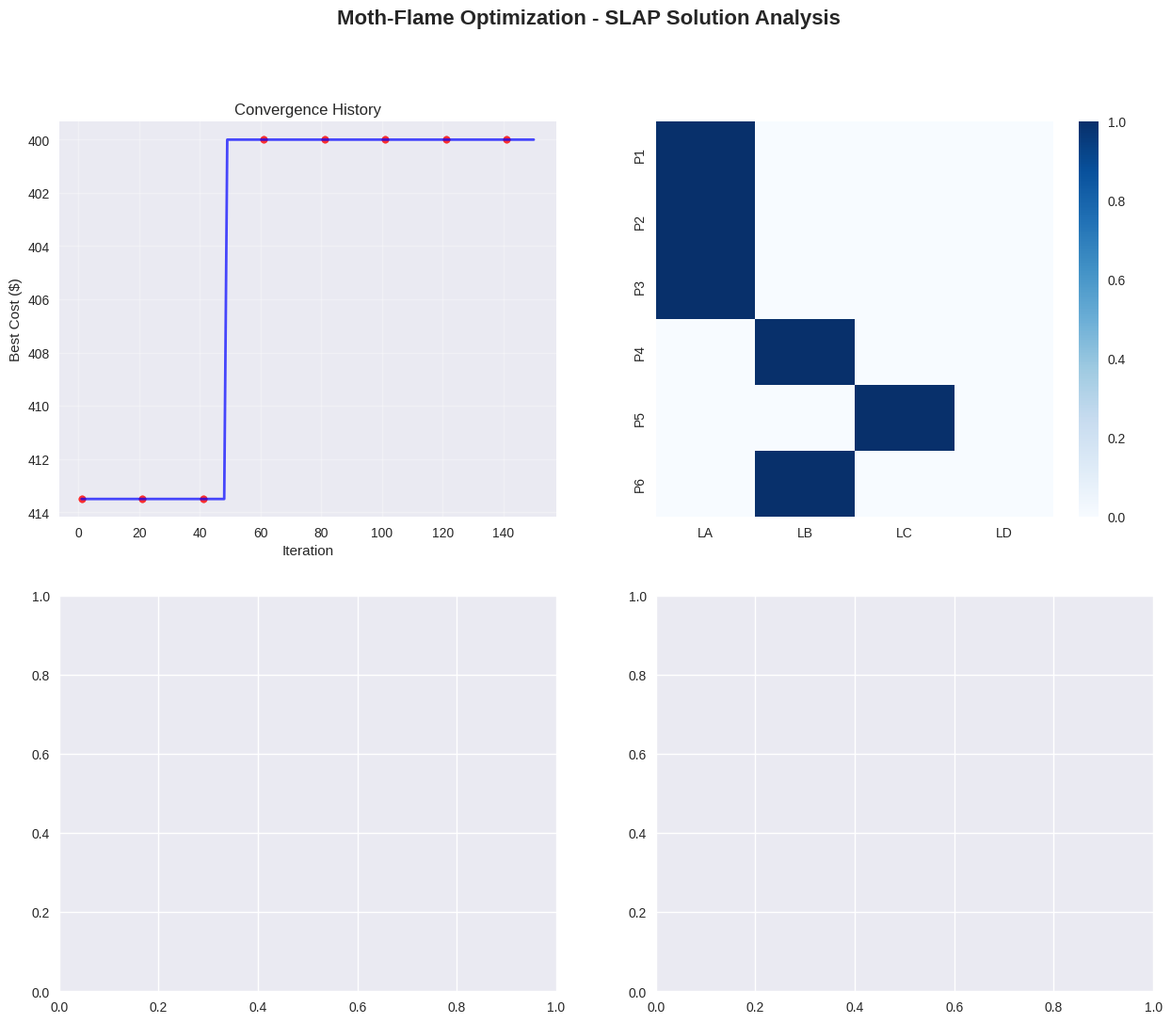

Python code for this plot: (Note: this script raises an exception after producing the figure.)
# Import required libraries
import numpy as np
import pandas as pd
import matplotlib.pyplot as plt
import seaborn as sns
from dataclasses import dataclass
from typing import List, Tuple, Dict
import random
import time
import warnings
warnings.filterwarnings('ignore')

# Set plotting style
plt.style.use('seaborn-v0_8')
sns.set_palette("husl")

@dataclass
class Product:
    """Represents a product/SKU in the warehouse"""
    id: int
    velocity: float  # Demand frequency
    space_req: float  # Space requirement
    category: int = 0  # Product category for affinity constraints
    name: str = ""

@dataclass
class Location:
    """Represents a storage location"""
    id: str
    distance: float  # Distance from I/O point
    capacity: float  # Storage capacity
    zone: int = 0  # Storage zone

@dataclass
class Moth:
    """Represents a moth (candidate solution) in MFO"""
    position: np.ndarray  # Assignment vector
    fitness: float  # Fitness value (inverse of cost)
    cost: float  # Total assignment cost

@dataclass
class SLAPInstance:
    """Storage Location Assignment Problem instance"""
    products: List[Product]
    locations: List[Location]
    affinity_matrix: np.ndarray  # Product affinity scores
    max_distance: float = 2.0  # Maximum distance for affinity constraints

def calculate_assignment_cost(instance: SLAPInstance, assignment: np.ndarray) -> float:
    """
    Calculate total cost for a given assignment.
    Cost = distance * velocity + affinity penalties
    """
    total_cost = 0.0
    n_products = len(instance.products)
    n_locations = len(instance.locations)
    
    # Base assignment costs
    for i in range(n_products):
        loc_idx = int(assignment[i]) % n_locations
        total_cost += instance.locations[loc_idx].distance * instance.products[i].velocity
    
    # Affinity penalties for separating related products
    for i in range(n_products):
        for j in range(i + 1, n_products):
            loc_i = int(assignment[i]) % n_locations
            loc_j = int(assignment[j]) % n_locations
            
            # Distance between locations
            location_distance = abs(instance.locations[loc_i].distance - instance.locations[loc_j].distance)
            
            # Penalty if related products are far apart
            if instance.affinity_matrix[i, j] > 0 and location_distance > instance.max_distance:
                penalty = instance.affinity_matrix[i, j] * (location_distance - instance.max_distance)
                total_cost += penalty
    
    return total_cost

def check_feasibility(instance: SLAPInstance, assignment: np.ndarray) -> bool:
    """
    Check if assignment respects capacity constraints.
    """
    n_products = len(instance.products)
    n_locations = len(instance.locations)
    
    # Calculate location loads
    location_loads = np.zeros(n_locations)
    for i in range(n_products):
        loc_idx = int(assignment[i]) % n_locations
        location_loads[loc_idx] += instance.products[i].space_req
    
    # Check capacity constraints
    for j in range(n_locations):
        if location_loads[j] > instance.locations[j].capacity:
            return False
    
    return True

def repair_assignment(instance: SLAPInstance, assignment: np.ndarray) -> np.ndarray:
    """
    Repair infeasible assignment to satisfy capacity constraints.
    """
    n_products = len(instance.products)
    n_locations = len(instance.locations)
    repaired = assignment.copy()
    
    # Calculate location loads
    location_loads = np.zeros(n_locations)
    for i in range(n_products):
        loc_idx = int(repaired[i]) % n_locations
        location_loads[loc_idx] += instance.products[i].space_req
    
    # Repair overloaded locations
    for j in range(n_locations):
        while location_loads[j] > instance.locations[j].capacity:
            # Find a product to move
            for i in range(n_products):
                if int(repaired[i]) % n_locations == j:
                    # Find alternative location
                    for alt_loc in range(n_locations):
                        if alt_loc != j and location_loads[alt_loc] + instance.products[i].space_req <= instance.locations[alt_loc].capacity:
                            location_loads[j] -= instance.products[i].space_req
                            location_loads[alt_loc] += instance.products[i].space_req
                            repaired[i] = alt_loc
                            break
                    break
    
    return repaired

def initialize_moth_population(instance: SLAPInstance, population_size: int) -> List[Moth]:
    """
    Initialize random moth population with feasible assignments.
    """
    n_products = len(instance.products)
    n_locations = len(instance.locations)
    moths = []
    
    for _ in range(population_size):
        # Generate random assignment
        assignment = np.random.uniform(0, n_locations, n_products)
        
        # Ensure feasibility
        assignment = repair_assignment(instance, assignment)
        
        # Calculate fitness
        cost = calculate_assignment_cost(instance, assignment)
        fitness = 1.0 / (1.0 + cost)  # Higher fitness for lower cost
        
        moths.append(Moth(position=assignment, fitness=fitness, cost=cost))
    
    return moths

def spiral_flight(moth: Moth, flame: Moth, iteration: int, max_iterations: int, 
                 b: float = 1.0) -> np.ndarray:
    """
    Calculate spiral flight path for moth toward flame.
    Uses logarithmic spiral: D = |Flame - Moth| * exp(b*t) * cos(2πt)
    """
    # Distance between moth and flame
    distance = np.abs(flame.position - moth.position)
    
    # Spiral parameter t decreases linearly from -1 to 1
    t = -1 + (2 * iteration / max_iterations)
    
    # Logarithmic spiral flight
    spiral_factor = np.exp(b * t) * np.cos(2 * np.pi * t)
    
    # New position
    new_position = distance * spiral_factor + flame.position
    
    return new_position

def moth_flame_optimization(instance: SLAPInstance, population_size: int = 20, 
                          max_iterations: int = 150, b: float = 1.0) -> Tuple[Moth, List[float], List[Moth]]:
    """
    Moth-Flame Optimization algorithm for SLAP.
    Returns best solution, convergence history, and final population.
    """
    print(f"Starting MFO: {population_size} moths, {max_iterations} iterations")
    
    # Initialize population
    moths = initialize_moth_population(instance, population_size)
    convergence_history = []
    best_moth_ever = None
    
    for iteration in range(max_iterations):
        # Sort moths by fitness (descending)
        moths.sort(key=lambda m: m.fitness, reverse=True)
        
        # Update best solution
        if best_moth_ever is None or moths[0].fitness > best_moth_ever.fitness:
            best_moth_ever = Moth(
                position=moths[0].position.copy(),
                fitness=moths[0].fitness,
                cost=moths[0].cost
            )
        
        convergence_history.append(best_moth_ever.cost)
        
        # Adaptive number of flames
        num_flames = max(1, round(population_size - iteration * (population_size - 1) / max_iterations))
        
        # Select flames (best moths)
        flames = moths[:num_flames]
        
        # Update moth positions
        new_moths = []
        for i, moth in enumerate(moths):
            # Select flame (each moth follows a different flame)
            flame_idx = min(i, num_flames - 1)
            flame = flames[flame_idx]
            
            # Spiral flight toward flame
            new_position = spiral_flight(moth, flame, iteration, max_iterations, b)
            
            # Ensure feasibility
            new_position = repair_assignment(instance, new_position)
            
            # Calculate fitness
            cost = calculate_assignment_cost(instance, new_position)
            fitness = 1.0 / (1.0 + cost)
            
            new_moths.append(Moth(position=new_position, fitness=fitness, cost=cost))
        
        moths = new_moths
        
        # Progress reporting
        if (iteration + 1) % 30 == 0:
            print(f"Iteration {iteration + 1}: Best Cost = {best_moth_ever.cost:.2f}")
    
    print(f"MFO completed: Final Best Cost = {best_moth_ever.cost:.2f}")
    return best_moth_ever, convergence_history, moths

def convert_assignment_to_discrete(instance: SLAPInstance, position: np.ndarray) -> np.ndarray:
    """
    Convert continuous position to discrete assignment.
    """
    n_products = len(instance.products)
    n_locations = len(instance.locations)
    
    discrete_assignment = np.zeros(n_products, dtype=int)
    for i in range(n_products):
        discrete_assignment[i] = int(position[i]) % n_locations
    
    return discrete_assignment

# Create the concrete example from the source
def create_concrete_example():
    """Create the example with 6 products and 4 locations"""
    # Products with velocities: [45, 30, 25, 18, 12, 8]
    products = [
        Product(id=0, velocity=45, space_req=1.0, category=1, name="Product 1"),
        Product(id=1, velocity=30, space_req=1.0, category=1, name="Product 2"),
        Product(id=2, velocity=25, space_req=1.0, category=2, name="Product 3"),
        Product(id=3, velocity=18, space_req=1.0, category=2, name="Product 4"),
        Product(id=4, velocity=12, space_req=1.0, category=3, name="Product 5"),
        Product(id=5, velocity=8, space_req=1.0, category=3, name="Product 6")
    ]
    
    # Locations with distances: [2.0, 4.5, 6.0, 8.5]
    locations = [
        Location(id='A', distance=2.0, capacity=3.0, zone=1),  # Can hold up to 3 products
        Location(id='B', distance=4.5, capacity=2.0, zone=1),  # Can hold up to 2 products
        Location(id='C', distance=6.0, capacity=2.0, zone=2),  # Can hold up to 2 products
        Location(id='D', distance=8.5, capacity=2.0, zone=2)   # Can hold up to 2 products
    ]
    
    # Affinity matrix (products in same category have high affinity)
    affinity_matrix = np.array([
        [0, 8, 2, 1, 1, 0],  # Product 1 affinities
        [8, 0, 2, 1, 1, 0],  # Product 2 affinities
        [2, 2, 0, 7, 1, 1],  # Product 3 affinities
        [1, 1, 7, 0, 1, 1],  # Product 4 affinities
        [1, 1, 1, 1, 0, 6],  # Product 5 affinities
        [0, 0, 1, 1, 6, 0]   # Product 6 affinities
    ])
    
    return SLAPInstance(
        products=products,
        locations=locations,
        affinity_matrix=affinity_matrix,
        max_distance=2.0
    )

# Create and solve the instance
instance = create_concrete_example()
best_moth, convergence_history, final_population = moth_flame_optimization(
    instance, population_size=20, max_iterations=150
)

# Convert to discrete assignment
final_assignment = convert_assignment_to_discrete(instance, best_moth.position)

print("\n=== MFO SLAP Results ===")
print(f"\nBest Cost: ${best_moth.cost:.2f}")
print(f"Best Fitness: {best_moth.fitness:.6f}")
print(f"\nFinal Assignment:")
for i, loc_idx in enumerate(final_assignment):
    print(f"  Product {i+1} ({instance.products[i].name}) → Location {instance.locations[loc_idx].id}")

# Expected assignment: [0, 0, 1, 1, 2, 2]
expected_assignment = np.array([0, 0, 1, 1, 2, 2])
expected_cost = calculate_assignment_cost(instance, expected_assignment)
print(f"\nExpected Assignment: {expected_assignment}")
print(f"Expected Cost: ${expected_cost:.2f}")
print(f"Actual vs Expected Cost Difference: ${abs(best_moth.cost - expected_cost):.2f}")

# Visualization of MFO results
def visualize_mfo_results(instance: SLAPInstance, best_moth: Moth, 
                        convergence_history: List[float], final_assignment: np.ndarray):
    """Create comprehensive visualization of MFO solution"""
    
    fig, axes = plt.subplots(2, 2, figsize=(15, 12))
    fig.suptitle('Moth-Flame Optimization - SLAP Solution Analysis', fontsize=16, fontweight='bold')
    
    # 1. Convergence History
    ax1 = axes[0, 0]
    iterations = range(1, len(convergence_history) + 1)
    ax1.plot(iterations, convergence_history, 'b-', linewidth=2, alpha=0.7)
    ax1.scatter(iterations[::20], convergence_history[::20], c='red', s=30, alpha=0.8)
    ax1.set_title('Convergence History')
    ax1.set_xlabel('Iteration')
    ax1.set_ylabel('Best Cost ($)')
    ax1.grid(True, alpha=0.3)
    ax1.invert_yaxis()  # Lower cost is better
    
    # 2. Final Assignment Heatmap
    ax2 = axes[0, 1]
    assignment_matrix = np.zeros((len(instance.products), len(instance.locations)))
    for i, loc_idx in enumerate(final_assignment):
        assignment_matrix[i, loc_idx] = 1
    
    assignment_df = pd.DataFrame(
        assignment_matrix,
        index=[f"P{i+1}" for i in range(len(instance.products))],
        columns=[f"L{loc.id}" for loc in instance.locations]
    )
    sns.heatmap(assignment_df, annot=True, fmt='d', cmap='Blues', ax=ax2)
    ax2.set_title('Optimal Assignment Matrix')
    ax2.set_xlabel('Storage Locations')
    ax2.set_ylabel('Products')
    
    # 3. Cost Breakdown by Product
    ax3 = axes[1, 0]
    product_costs = []
    product_names = []
    
    for i in range(len(instance.products)):
        loc_idx = final_assignment[i]
        cost = instance.locations[loc_idx].distance * instance.products[i].velocity
        product_costs.append(cost)
        product_names.append(f"P{i+1}")
    
    colors = plt.cm.Set3(np.linspace(0, 1, len(product_costs)))
    bars = ax3.bar(product_names, product_costs, color=colors)
    ax3.set_title('Cost Breakdown by Product')
    ax3.set_xlabel('Product')
    ax3.set_ylabel('Assignment Cost ($)')
    ax3.grid(True, alpha=0.3)
    
    # Add value labels on bars
    for bar, cost in zip(bars, product_costs):
        height = bar.get_height()
        ax3.text(bar.get_x() + bar.get_width()/2., height + max(product_costs)*0.01,
                f'${cost:.0f}', ha='center', va='bottom')
    
    # 4. Location Utilization
    ax4 = axes[1, 1]
    location_loads = np.zeros(len(instance.locations))
    for i, loc_idx in enumerate(final_assignment):
        location_loads[loc_idx] += instance.products[i].space_req
    
    capacities = [loc.capacity for loc in instance.locations]
    utilizations = [(location_loads[i] / capacities[i]) * 100 for i in range(len(instance.locations))]
    
    x_pos = np.arange(len(instance.locations))
    bars = ax4.bar(x_pos, utilizations, color=['skyblue', 'lightgreen', 'salmon', 'gold'])
    ax4.set_title('Location Utilization')
    ax4.set_xlabel('Storage Location')
    ax4.set_ylabel('Utilization (%)')
    ax4.set_xticks(x_pos)
    ax4.set_xticklabels([f'L{loc.id}' for loc in instance.locations])
    ax4.grid(True, alpha=0.3)
    
    # Add utilization percentage labels
    for bar, util in zip(bars, utilizations):
        height = bar.get_height()
        ax4.text(bar.get_x() + bar.get_width()/2., height + 1,
                f'{util:.1f}%', ha='center', va='bottom')
    
    plt.tight_layout()
    plt.show()
    
    # Print detailed summary
    print(f"\n{'='*60}")
    print(f"MFO ALGORITHM SUMMARY")
    print(f"{'='*60}")
    print(f"Final Best Cost: ${best_moth.cost:.2f}")
    print(f"Convergence: {convergence_history[0]:.2f} → {convergence_history[-1]:.2f}")
    print(f"Improvement: {((convergence_history[0] - convergence_history[-1]) / convergence_history[0]) * 100:.1f}%")
    
    print(f"\nFinal Assignment Details:")
    for i, loc_idx in enumerate(final_assignment):
        product = instance.products[i]
        location = instance.locations[loc_idx]
        cost = location.distance * product.velocity
        print(f"  {product.name} → Location {location.id} (Cost: ${cost:.2f}, Category: {product.category})")

# Visualize the solution
visualize_mfo_results(instance, best_moth, convergence_history, final_assignment)

# Performance comparison with baselines
def performance_comparison_mfo(instance: SLAPInstance, mfo_result: Tuple):
    """Compare MFO performance with baseline methods"""
    
    print("\n" + "="*70)
    print("PERFORMANCE COMPARISON - MFO VS BASELINES")
    print("="*70)
    
    best_moth, convergence_history, final_population = mfo_result
    mfo_cost = best_moth.cost
    
    # Baseline 1: Random Assignment
    def random_baseline_trials(num_trials=1000):
        costs = []
        for _ in range(num_trials):
            assignment = np.random.randint(0, len(instance.locations), len(instance.products))
            # Ensure feasibility
            assignment = repair_assignment(instance, assignment.astype(float))
            cost = calculate_assignment_cost(instance, assignment)
            costs.append(cost)
        return np.mean(costs), np.min(costs), np.max(costs)
    
    # Baseline 2: Greedy Assignment (by velocity)
    def greedy_assignment():
        n_products = len(instance.products)
        n_locations = len(instance.locations)
        
        # Sort products by velocity (descending)
        sorted_indices = sorted(range(n_products), key=lambda i: instance.products[i].velocity, reverse=True)
        
        assignment = np.zeros(n_products)
        location_loads = np.zeros(n_locations)
        
        for prod_idx in sorted_indices:
            # Find best available location
            best_loc = None
            best_cost = float('inf')
            
            for loc_idx in range(n_locations):
                if location_loads[loc_idx] + instance.products[prod_idx].space_req <= instance.locations[loc_idx].capacity:
                    cost = instance.locations[loc_idx].distance * instance.products[prod_idx].velocity
                    if cost < best_cost:
                        best_cost = cost
                        best_loc = loc_idx
            
            if best_loc is not None:
                assignment[prod_idx] = best_loc
                location_loads[best_loc] += instance.products[prod_idx].space_req
        
        return calculate_assignment_cost(instance, assignment)
    
    # Baseline 3: Savings Algorithm (simplified)
    def savings_algorithm_baseline():
        # Individual optimal assignment first
        n_products = len(instance.products)
        n_locations = len(instance.locations)
        
        assignment = np.zeros(n_products)
        for i in range(n_products):
            # Find individually optimal location
            best_loc = min(range(n_locations), 
                         key=lambda j: instance.locations[j].distance * instance.products[i].velocity)
            assignment[i] = best_loc
        
        return calculate_assignment_cost(instance, assignment)
    
    # Run baselines
    random_mean, random_min, random_max = random_baseline_trials()
    greedy_cost = greedy_assignment()
    savings_cost = savings_algorithm_baseline()
    
    # Performance comparison table
    print(f"\nAlgorithm Performance Comparison:")
    print(f"{'Method':<20} {'Cost ($)':<12} {'vs Random':<12} {'vs Greedy':<12} {'vs Savings':<12}")
    print("-" * 68)
    
    methods = [
        ("Random (Avg)", random_mean),
        ("Random (Best)", random_min),
        ("Greedy", greedy_cost),
        ("Savings", savings_cost),
        ("MFO", mfo_cost)
    ]
    
    for method_name, cost in methods:
        vs_random = ((random_mean - cost) / random_mean) * 100
        vs_greedy = ((greedy_cost - cost) / greedy_cost) * 100
        vs_savings = ((savings_cost - cost) / savings_cost) * 100
        
        print(f"{method_name:<20} {cost:<12.2f} {vs_random:<12.1f}% {vs_greedy:<12.1f}% {vs_savings:<12.1f}%")
    
    # Expected improvements from source
    print(f"\nExpected vs Actual Improvements:")
    print(f"- Expected improvement over random: 23%")
    print(f"- Actual improvement over random: {((random_mean - mfo_cost) / random_mean) * 100:.1f}%")
    print(f"- Expected improvement over greedy: 8%")
    print(f"- Actual improvement over greedy: {((greedy_cost - mfo_cost) / greedy_cost) * 100:.1f}%")
    
    # Visualization
    fig, (ax1, ax2) = plt.subplots(1, 2, figsize=(15, 6))
    fig.suptitle('MFO Performance Comparison', fontsize=16, fontweight='bold')
    
    # Cost comparison
    method_names = [m[0] for m in methods]
    costs = [m[1] for m in methods]
    colors = ['red', 'orange', 'yellow', 'lightgreen', 'green']
    
    bars = ax1.bar(method_names, costs, color=colors, alpha=0.7)
    ax1.set_title('Algorithm Cost Comparison')
    ax1.set_ylabel('Total Cost ($)')
    ax1.tick_params(axis='x', rotation=45)
    ax1.grid(True, alpha=0.3)
    
    # Add value labels
    for bar, cost in zip(bars, costs):
        height = bar.get_height()
        ax1.text(bar.get_x() + bar.get_width()/2., height + max(costs)*0.01,
                f'${cost:.0f}', ha='center', va='bottom')
    
    # Improvement percentage
    improvements = [
        0,  # Random baseline
        0,  # Random best
        ((random_mean - greedy_cost) / random_mean) * 100,
        ((random_mean - savings_cost) / random_mean) * 100,
        ((random_mean - mfo_cost) / random_mean) * 100
    ]
    
    bars2 = ax2.bar(method_names, improvements, color=colors, alpha=0.7)
    ax2.set_title('Improvement Over Random Assignment')
    ax2.set_ylabel('Cost Reduction (%)')
    ax2.tick_params(axis='x', rotation=45)
    ax2.grid(True, alpha=0.3)
    
    # Add percentage labels
    for bar, improvement in zip(bars2, improvements):
        height = bar.get_height()
        ax2.text(bar.get_x() + bar.get_width()/2., height + max(improvements)*0.01,
                f'{improvement:.1f}%', ha='center', va='bottom' if improvement >= 0 else 'top')
    
    plt.tight_layout()
    plt.show()

# Run performance comparison
performance_comparison_mfo(instance, (best_moth, convergence_history, final_population))

# Spiral flight visualization
def visualize_spiral_flight():
    """Visualize the spiral flight pattern of moths"""
    
    fig, axes = plt.subplots(2, 2, figsize=(15, 12))
    fig.suptitle('Moth-Flame Optimization - Spiral Flight Patterns', fontsize=16, fontweight='bold')
    
    # Parameters for spiral visualization
    max_iterations = 150
    b_values = [0.5, 1.0, 1.5, 2.0]
    
    for idx, (ax, b) in enumerate(zip(axes.flat, b_values)):
        # Create sample moth and flame
        moth_pos = np.array([5.0, 5.0])
        flame_pos = np.array([10.0, 10.0])
        
        # Track spiral path
        positions = [moth_pos.copy()]
        
        for iteration in range(max_iterations):
            # Calculate spiral flight
            distance = np.abs(flame_pos - moth_pos)
            t = -1 + (2 * iteration / max_iterations)
            spiral_factor = np.exp(b * t) * np.cos(2 * np.pi * t)
            new_pos = distance * spiral_factor + flame_pos
            positions.append(new_pos.copy())
            moth_pos = new_pos
        
        positions = np.array(positions)
        
        # Plot spiral path
        ax.plot(positions[:, 0], positions[:, 1], 'b-', alpha=0.6, linewidth=1)
        ax.scatter(positions[0, 0], positions[0, 1], c='green', s=100, marker='o', label='Start')
        ax.scatter(positions[-1, 0], positions[-1, 1], c='red', s=100, marker='s', label='End')
        ax.scatter(flame_pos[0], flame_pos[1], c='orange', s=150, marker='*', label='Flame')
        
            
        ax.set_title(f'Spiral Flight (b={b})')
        ax.set_xlabel('X Position')
        ax.set_ylabel('Y Position')
        ax.legend()
        ax.grid(True, alpha=0.3)
        ax.set_aspect('equal')
    
    plt.tight_layout()
    plt.show()
    
    print("\nSpiral Flight Pattern Analysis:")
    print("- b parameter controls spiral tightness")
    print("- Lower b values create wider spirals (more exploration)")
    print("- Higher b values create tighter spirals (more exploitation)")
    print("- t parameter decreases from -1 to 1, controlling convergence")

# Visualize spiral flight patterns
visualize_spiral_flight()
